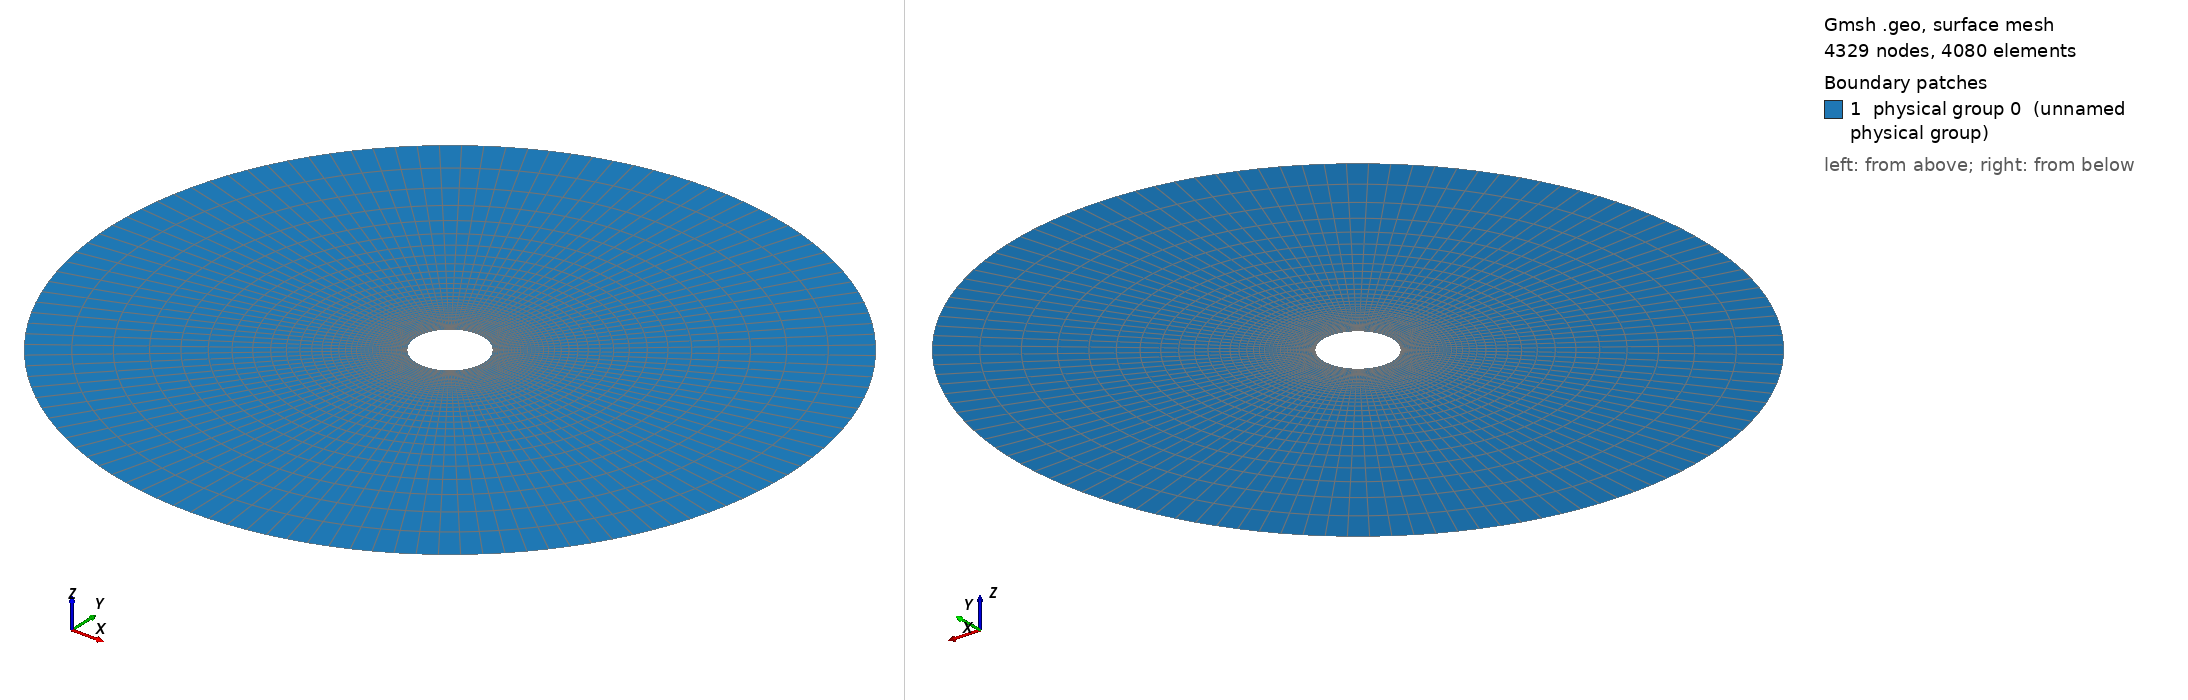

Gmsh geometry script, surface-meshed: 4329 nodes, 4080 surface elements. Boundary patches (legend numbers): 1 physical group 0 (unnamed physical group). Left view from above one corner, right view from below the opposite corner. Legend entries are the model's physical surfaces. The drawing asked Gmsh for element sizes between 1% and 20% of the model's largest extent; the script's own settings can give other sizes.

=== Cylinder_hollow_noperturb_fine_2D_square_mesh_Coarse.geo (drawn) ===

lc = 0.1;//0.05;

r_outer = 1.; // radius of outer circle
r_out = 0.2; // radius of refined area
r_in = 0.1; // radius of inner circle 
H = 0.1; // height of cylinder
nb_slices_quarter = 30; //number of layers in one quarter OF CIRCLE
nb_rings = 15; // number of concentric cell rings
nb_layers_z = 1; // number of vertical layers

Point(1) = {0,0,0,lc}; // Center
Point(2) = {r_in,0,0,lc};
Point(3) = {r_out,0,0,lc};
Point(4) = {-r_in,0,0,lc};
Point(5) = {-r_out,0,0,lc};
Point(6) = {0,r_in,0,lc};
Point(7) = {0,r_out,0,lc};
Point(8) = {0,-r_in,0,lc};
Point(9) = {0,-r_out,0,lc};

Point(10) = {r_outer,0,0,lc};
Point(11) = {-r_outer,0,0,lc};
Point(12) = {0,r_outer,0,lc};
Point(13) = {0,-r_outer,0,lc};

Line(1) = {2,3};
Line(2) = {4,5};
Line(3) = {6,7};
Line(4) = {8,9};

//Construct the perturbed hole//
alpha = 1; //16; //Frequency
M = 0;
M1 = 0;//0.004; //0.01;//Amplitude
n = 16;//8; //number of pieces in one period

n_points = n*alpha-1; //Number of points for each quarter

alpha1=16*alpha;
alpha2 = alpha;
alpha3 = alpha;
alpha4 = alpha;
n_points1 = 32;
n_points2 = n_points1;
n_points3 = n_points1;
n_points4 = n_points1;

pList_1[0] = 2; //First point label for the 1st quarter

For i In {1:n_points1}
 If(i>=1 && i<=4)
  r = M1*Sin(alpha1*i*Pi/2/(n_points1+1))+r_in;
 EndIf
  //r = M1*Sin(alpha1*i*Pi/2/(n_points1+1))+r_in;
  pList_1[i] = newp;
  Point(pList_1[i]) = {r*Cos(i*Pi/2/(n_points1+1)), r*Sin(i*Pi/2/(n_points1+1)), 0, lc};
EndFor
pList_1[n_points1+1] = 6; //Last point label for the 1st quarter
Spline(newl) = pList_1[];

pList_2[0] = 6; //First point label for the 2nd quarter
For i In {1:n_points2}
  r = M*Sin(alpha2*i*Pi/2/(n_points2+1))+r_in;
  pList_2[i] = newp;
  Point(pList_2[i]) = {r*Cos(Pi/2+i*Pi/2/(n_points2+1)), r*Sin(Pi/2+i*Pi/2/(n_points2+1)), 0, lc};
EndFor
pList_2[n_points2+1] = 4; //Last point label for the 2nd quarter
Spline(newl) = pList_2[];

pList_3[0] = 4; //First point label for the 3rd quarter
For i In {1:n_points3}
  r = M*Sin(alpha3*i*Pi/2/(n_points3+1))+r_in;
  pList_3[i] = newp;
  Point(pList_3[i]) = {r*Cos(Pi+i*Pi/2/(n_points3+1)), r*Sin(Pi+i*Pi/2/(n_points3+1)), 0, lc};
EndFor
pList_3[n_points3+1] = 8; //Last point label for the 3rd quarter
Spline(newl) = pList_3[];


pList_4[0] = 8; //First point label for the 4th quarter
For i In {1:n_points4}
  r = M*Sin(alpha4*i*Pi/2/(n_points4+1))+r_in;
  pList_4[i] = newp;
  Point(pList_4[i]) = {r*Cos(1.5*Pi+i*Pi/2/(n_points4+1)), r*Sin(1.5*Pi+i*Pi/2/(n_points4+1)), 0, lc};
EndFor
pList_4[n_points4+1] = 2; //Last point label for the 4th quarter
Spline(newl) = pList_4[];

Circle(9) = {3, 1, 7};
Circle(10) = {7, 1, 5};
Circle(11) = {5, 1, 9};
Circle(12) = {9, 1, 3};

Transfinite Line {1,2,3,4} = Ceil(nb_rings+1) Using Progression 1.05;
Transfinite Line {5,9} = Ceil(nb_slices_quarter+1) Using Progression 1;
Transfinite Line {6,10} = Ceil(nb_slices_quarter+1) Using Progression 1;
Transfinite Line {7,11} = Ceil(nb_slices_quarter+1) Using Progression 1;
Transfinite Line {8,12} = Ceil(nb_slices_quarter+1) Using Progression 1;

Line Loop(13) = {1, 9, -3, -5};
Ruled Surface(14) = {13};
Line Loop(15) = {3, 10, -2, -6};
Ruled Surface(16) = {15};
Line Loop(17) = {2, 11, -4, -7};
Ruled Surface(18) = {17};
Line Loop(19) = {4, 12, -1, -8};
Ruled Surface(20) = {19};


Circle(21) = {10, 1, 12};
Circle(22) = {12, 1, 11};
Circle(23) = {11, 1, 13};
Circle(24) = {13, 1, 10};
Line(25) = {3, 10};
Line(26) = {7, 12};
Line(27) = {5, 11};
Line(28) = {9, 13};

Transfinite Line {21,22,23,24} = Ceil(nb_slices_quarter+1) Using Progression 1;
Transfinite Line {25,26,27,28} = 20 Using Progression 1.15;
Line Loop(31) = {25,21,-26,-9};
Plane Surface(32) = {31};
Line Loop(33) = {26,22,-27,-10};
Plane Surface(34) = {33};
Line Loop(35) = {27,23,-28,-11};
Plane Surface(36) = {35};
Line Loop(37) = {28,24,-25,-12};
Plane Surface(38) = {37};


Transfinite Surface {14,16,18,20};
Recombine Surface {14,16,18,20};
Transfinite Surface {32,34,36,38};
Recombine Surface {32,34,36,38};


//Extrude {0, 0, H} {
//  Surface{16, 14, 20, 18}; Layers{1}; Recombine;
//}
//Coherence;


Physical Line(0) = {5, 8, 7, 6};
Physical Line(1) = {21, 24, 23, 22};
Physical Surface(0) = {14, 20, 18, 16, 34, 32, 38, 36};
